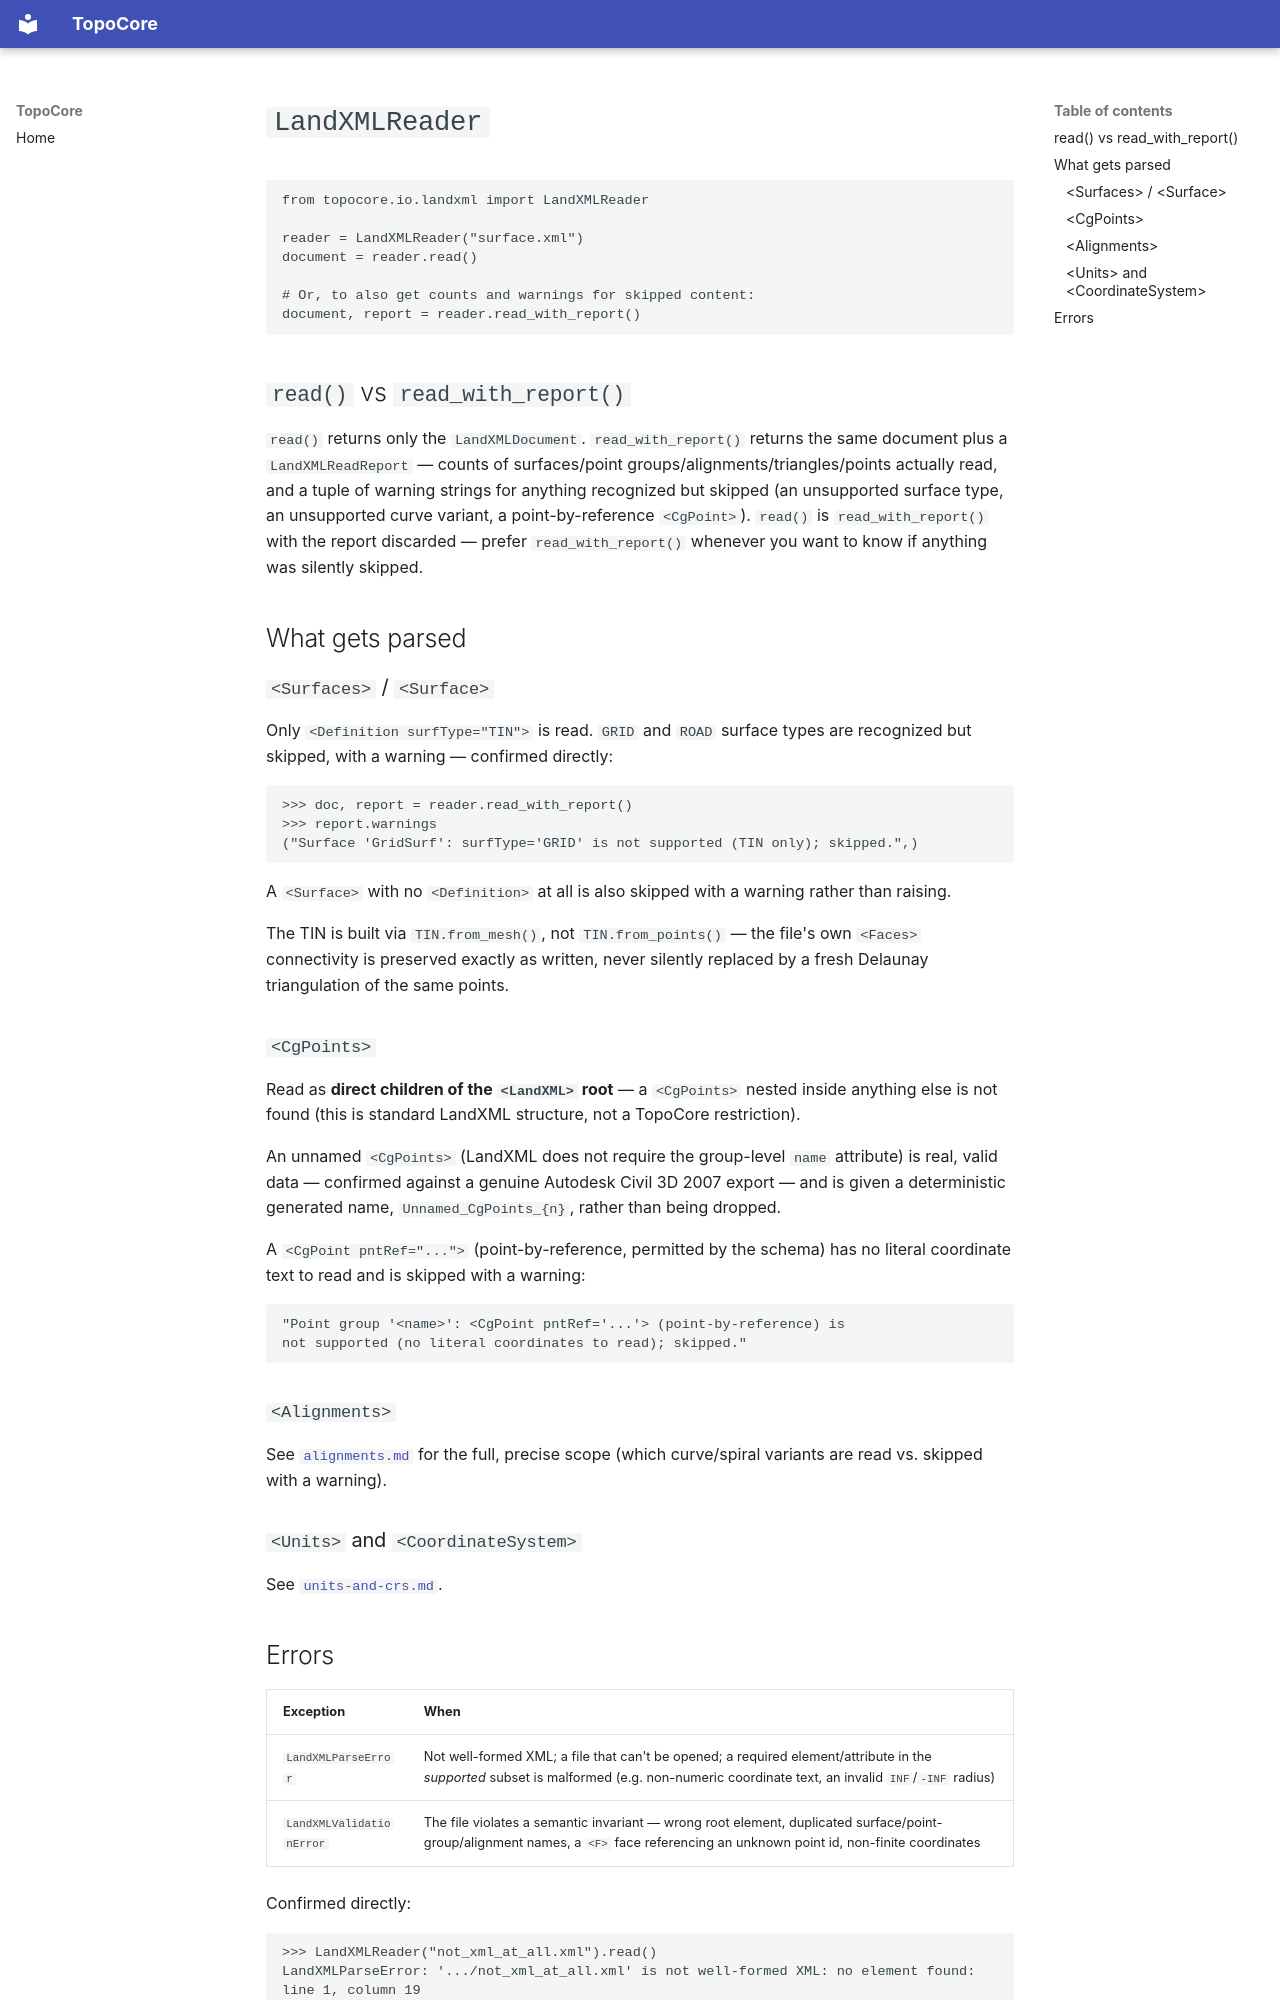

repository: hernandminao/topocore · page: 12-landxml/reader/index.html · generator: mkdocs

# `LandXMLReader`

```python
from topocore.io.landxml import LandXMLReader

reader = LandXMLReader("surface.xml")
document = reader.read()

# Or, to also get counts and warnings for skipped content:
document, report = reader.read_with_report()
```

## `read()` vs `read_with_report()`

`read()` returns only the `LandXMLDocument`. `read_with_report()`
returns the same document plus a `LandXMLReadReport` — counts of
surfaces/point groups/alignments/triangles/points actually read, and
a tuple of warning strings for anything recognized but skipped (an
unsupported surface type, an unsupported curve variant, a
point-by-reference `<CgPoint>`). `read()` is `read_with_report()`
with the report discarded — prefer `read_with_report()` whenever you
want to know if anything was silently skipped.

## What gets parsed

### `<Surfaces>` / `<Surface>`

Only `<Definition surfType="TIN">` is read. `GRID` and `ROAD` surface
types are recognized but skipped, with a warning — confirmed
directly:

```python
>>> doc, report = reader.read_with_report()
>>> report.warnings
("Surface 'GridSurf': surfType='GRID' is not supported (TIN only); skipped.",)
```

A `<Surface>` with no `<Definition>` at all is also skipped with a
warning rather than raising.

The TIN is built via `TIN.from_mesh()`, not `TIN.from_points()` — the
file's own `<Faces>` connectivity is preserved exactly as written,
never silently replaced by a fresh Delaunay triangulation of the
same points.

### `<CgPoints>`

Read as **direct children of the `<LandXML>` root** — a `<CgPoints>`
nested inside anything else is not found (this is standard LandXML
structure, not a TopoCore restriction).

An unnamed `<CgPoints>` (LandXML does not require the group-level
`name` attribute) is real, valid data — confirmed against a genuine
Autodesk Civil 3D 2007 export — and is given a deterministic
generated name, `Unnamed_CgPoints_{n}`, rather than being dropped.

A `<CgPoint pntRef="...">` (point-by-reference, permitted by the
schema) has no literal coordinate text to read and is skipped with a
warning:

```text
"Point group '<name>': <CgPoint pntRef='...'> (point-by-reference) is
not supported (no literal coordinates to read); skipped."
```

### `<Alignments>`

See [`alignments.md`](./alignments.md) for the full, precise scope
(which curve/spiral variants are read vs. skipped with a warning).

### `<Units>` and `<CoordinateSystem>`

See [`units-and-crs.md`](./units-and-crs.md).
